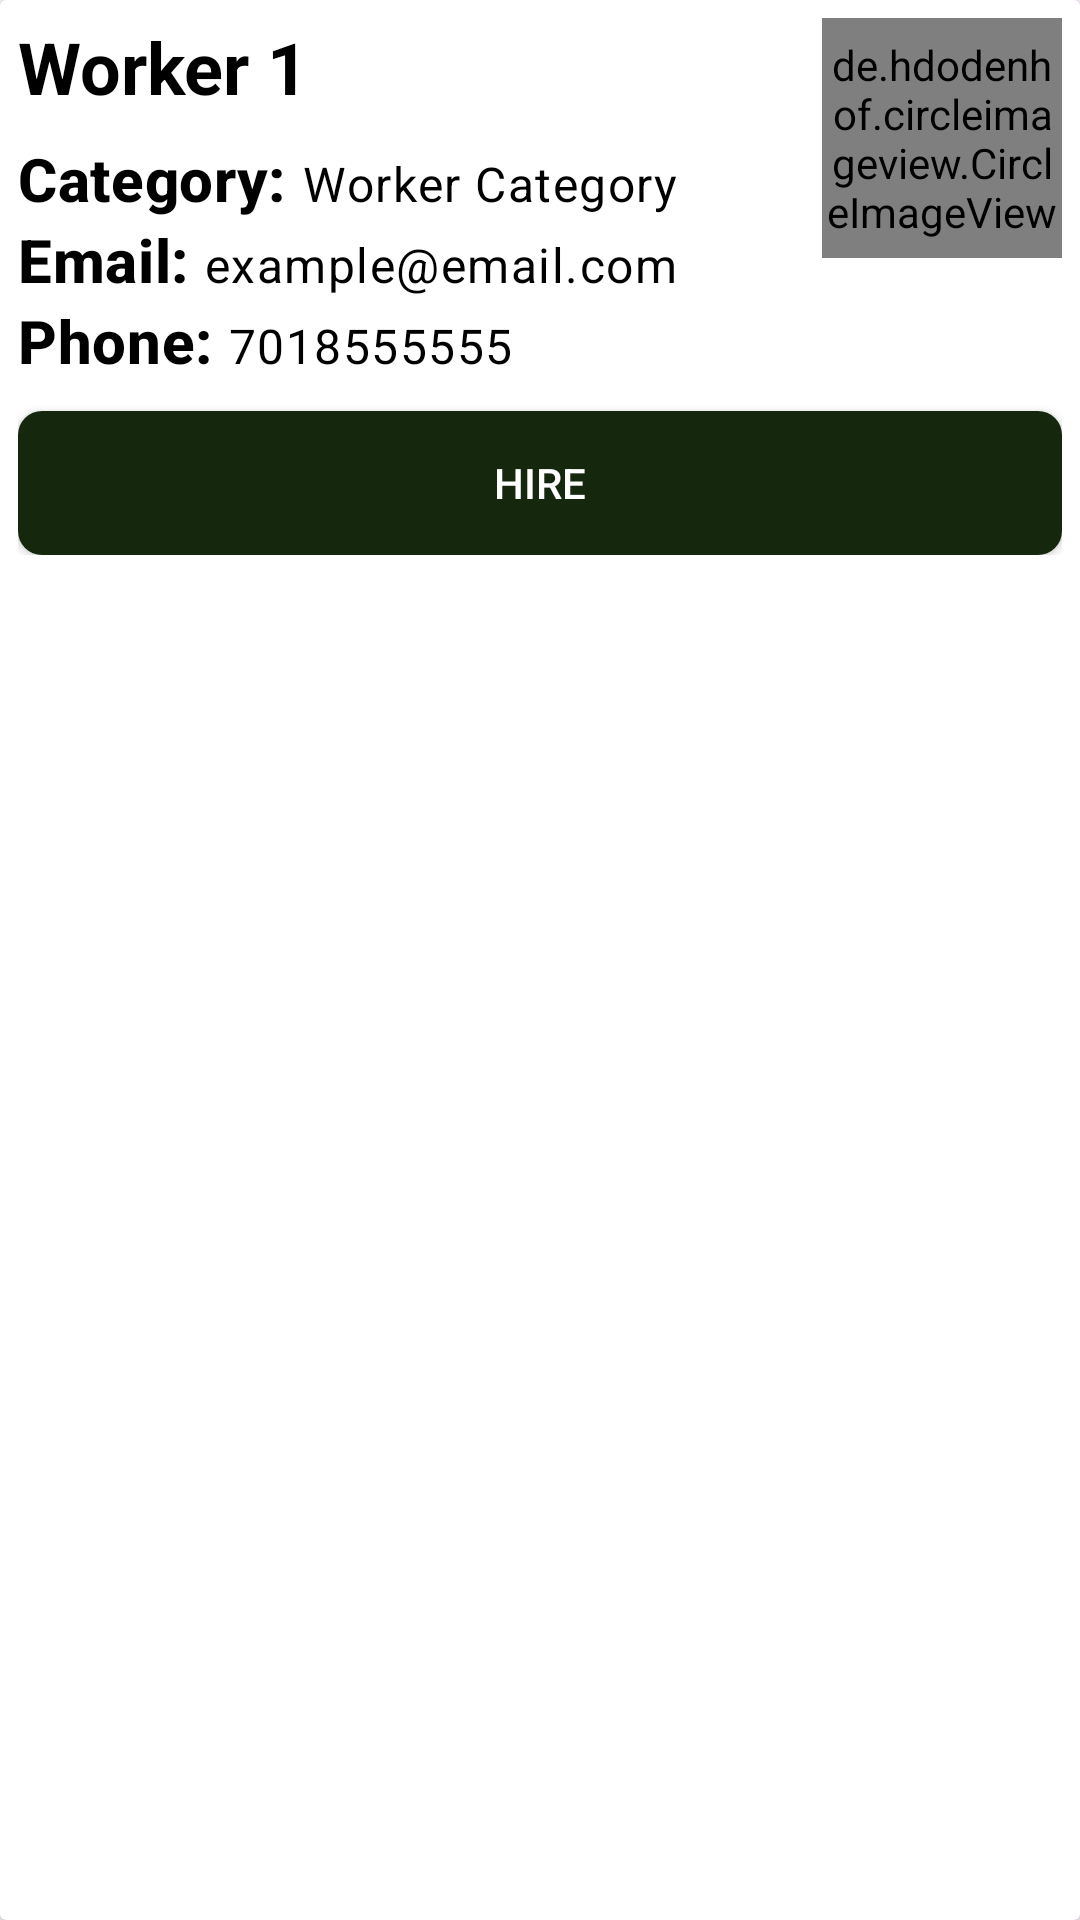

Here is an Android app screen rendered from its layout file. Give the layout XML and the strings, colors and styles it references.
<!-- AndroidManifest.xml: application theme Theme.Rapisoft -->
<!-- res/layout/worker_items.xml -->
<?xml version="1.0" encoding="utf-8"?>
<androidx.cardview.widget.CardView xmlns:android="http://schemas.android.com/apk/res/android"
    android:layout_width="match_parent"
    android:layout_height="wrap_content"
    android:background="@color/white"
    android:layout_margin="8dp"
    android:elevation="4dp">

    <RelativeLayout
        android:layout_width="match_parent"
        android:layout_height="wrap_content"
        android:padding="6dp">
        <de.hdodenhof.circleimageview.CircleImageView
            android:id="@+id/worker_image"
            android:layout_width="80dp"
            android:layout_height="80dp"
            android:src="@drawable/worker_1"
            android:layout_alignParentTop="true"
            android:layout_alignParentEnd="true"
            android:scaleType="centerCrop"
           />

        <TextView
            android:id="@+id/worker_name"
            android:layout_width="50dp"
            android:layout_height="32dp"
            android:text="Worker 1"
            style="@style/Headline"
            android:layout_alignParentStart="true"
            android:layout_marginEnd="8dp"
            android:layout_toStartOf="@id/worker_image" />

        <LinearLayout
            android:id="@+id/customer_info"
            android:layout_width="wrap_content"
            android:layout_height="wrap_content"
            android:orientation="vertical"
            android:layout_below="@id/worker_name"
            android:layout_alignParentStart="true"
            android:layout_marginTop="8dp"
            android:layout_toStartOf="@id/worker_image">

            
            <LinearLayout
                android:layout_width="wrap_content"
                android:layout_height="wrap_content"
                android:orientation="horizontal">

                <TextView
                    android:layout_width="wrap_content"
                    android:layout_height="wrap_content"
                    android:text="Category: "
                    style="@style/Subheading" />

                <TextView
                    android:id="@+id/category_worker"
                    android:layout_width="wrap_content"
                    android:layout_height="wrap_content"
                    android:text="Worker Category"
                    style="@style/Body"
                    android:layout_marginEnd="16dp"/>
            </LinearLayout>
            <LinearLayout
                android:id="@+id/customer_email"
                android:layout_width="wrap_content"
                android:layout_height="wrap_content"
                android:orientation="horizontal">

                <TextView
                    android:layout_width="wrap_content"
                    android:layout_height="wrap_content"
                    android:text="Email: "
                    style="@style/Subheading" />

                <TextView
                    android:id="@+id/worker_email"
                    android:layout_width="wrap_content"
                    android:layout_height="wrap_content"
                    android:text="example@email.com"
                    style="@style/Body" />
            </LinearLayout>

            
            <LinearLayout
                android:layout_width="wrap_content"
                android:layout_height="wrap_content"
                android:orientation="horizontal">

                <TextView
                    android:layout_width="wrap_content"
                    android:layout_height="wrap_content"
                    android:text="Phone: "
                    style="@style/Subheading" />

                <TextView
                    android:id="@+id/phone_worker"
                    android:layout_width="wrap_content"
                    android:layout_height="wrap_content"
                    android:text="7018555555"
                    style="@style/Body"
                    android:layout_marginEnd="16dp"/>
            </LinearLayout>

        </LinearLayout>
        <androidx.appcompat.widget.AppCompatButton
            android:id="@+id/hire_button"
            android:layout_marginTop="10dp"
            android:layout_below="@id/customer_info"
            android:layout_width="match_parent"
            android:layout_height="wrap_content"
            android:hint="Hire"
            android:layout_gravity="center"
            android:textColor="@color/white"
            android:background="@drawable/search_button"
            android:text="Hire"
            android:padding="8dp" />


    </RelativeLayout>

</androidx.cardview.widget.CardView>
<!-- resources referenced by this layout -->
<resources>
  <color name="white">#FFFFFFFF</color>
  <!-- drawable search_button (drawable) -->
  <shape xmlns:android="http://schemas.android.com/apk/res/android">
      <solid android:color="@android:color/transparent" />
  
      <corners android:radius="8dp" />
      <solid android:color="@color/olive"/>
  </shape>
  <!-- drawable worker_1: jpeg bitmap (drawable, 24144 bytes) -->
  <style name="Body" parent="TextAppearance.Material3.BodyLarge">
          <item name="android:textSize">16sp</item>
          <item name="android:textColor">@color/black</item>
          <item name="android:textStyle">normal</item>
      </style>
  <style name="Headline" parent="TextAppearance.Material3.HeadlineLarge">
          <item name="android:textSize">24sp</item>
          <item name="android:textColor">@color/black</item>
          <item name="android:textStyle">bold</item>
      </style>
  <style name="Subheading" parent="TextAppearance.Material3.TitleMedium">
          <item name="android:textSize">20sp</item>
          <item name="android:textColor">@color/black</item>
          <item name="android:textStyle">bold</item>
      </style>
  <style name="Theme.Rapisoft" parent="Base.Theme.Rapisoft" />
  <color name="olive"> #15280e</color>
  <color name="black">#FF000000</color>
  <style name="Base.Theme.Rapisoft" parent="Theme.Material3.DayNight.NoActionBar">
          
          
      </style>
</resources>
